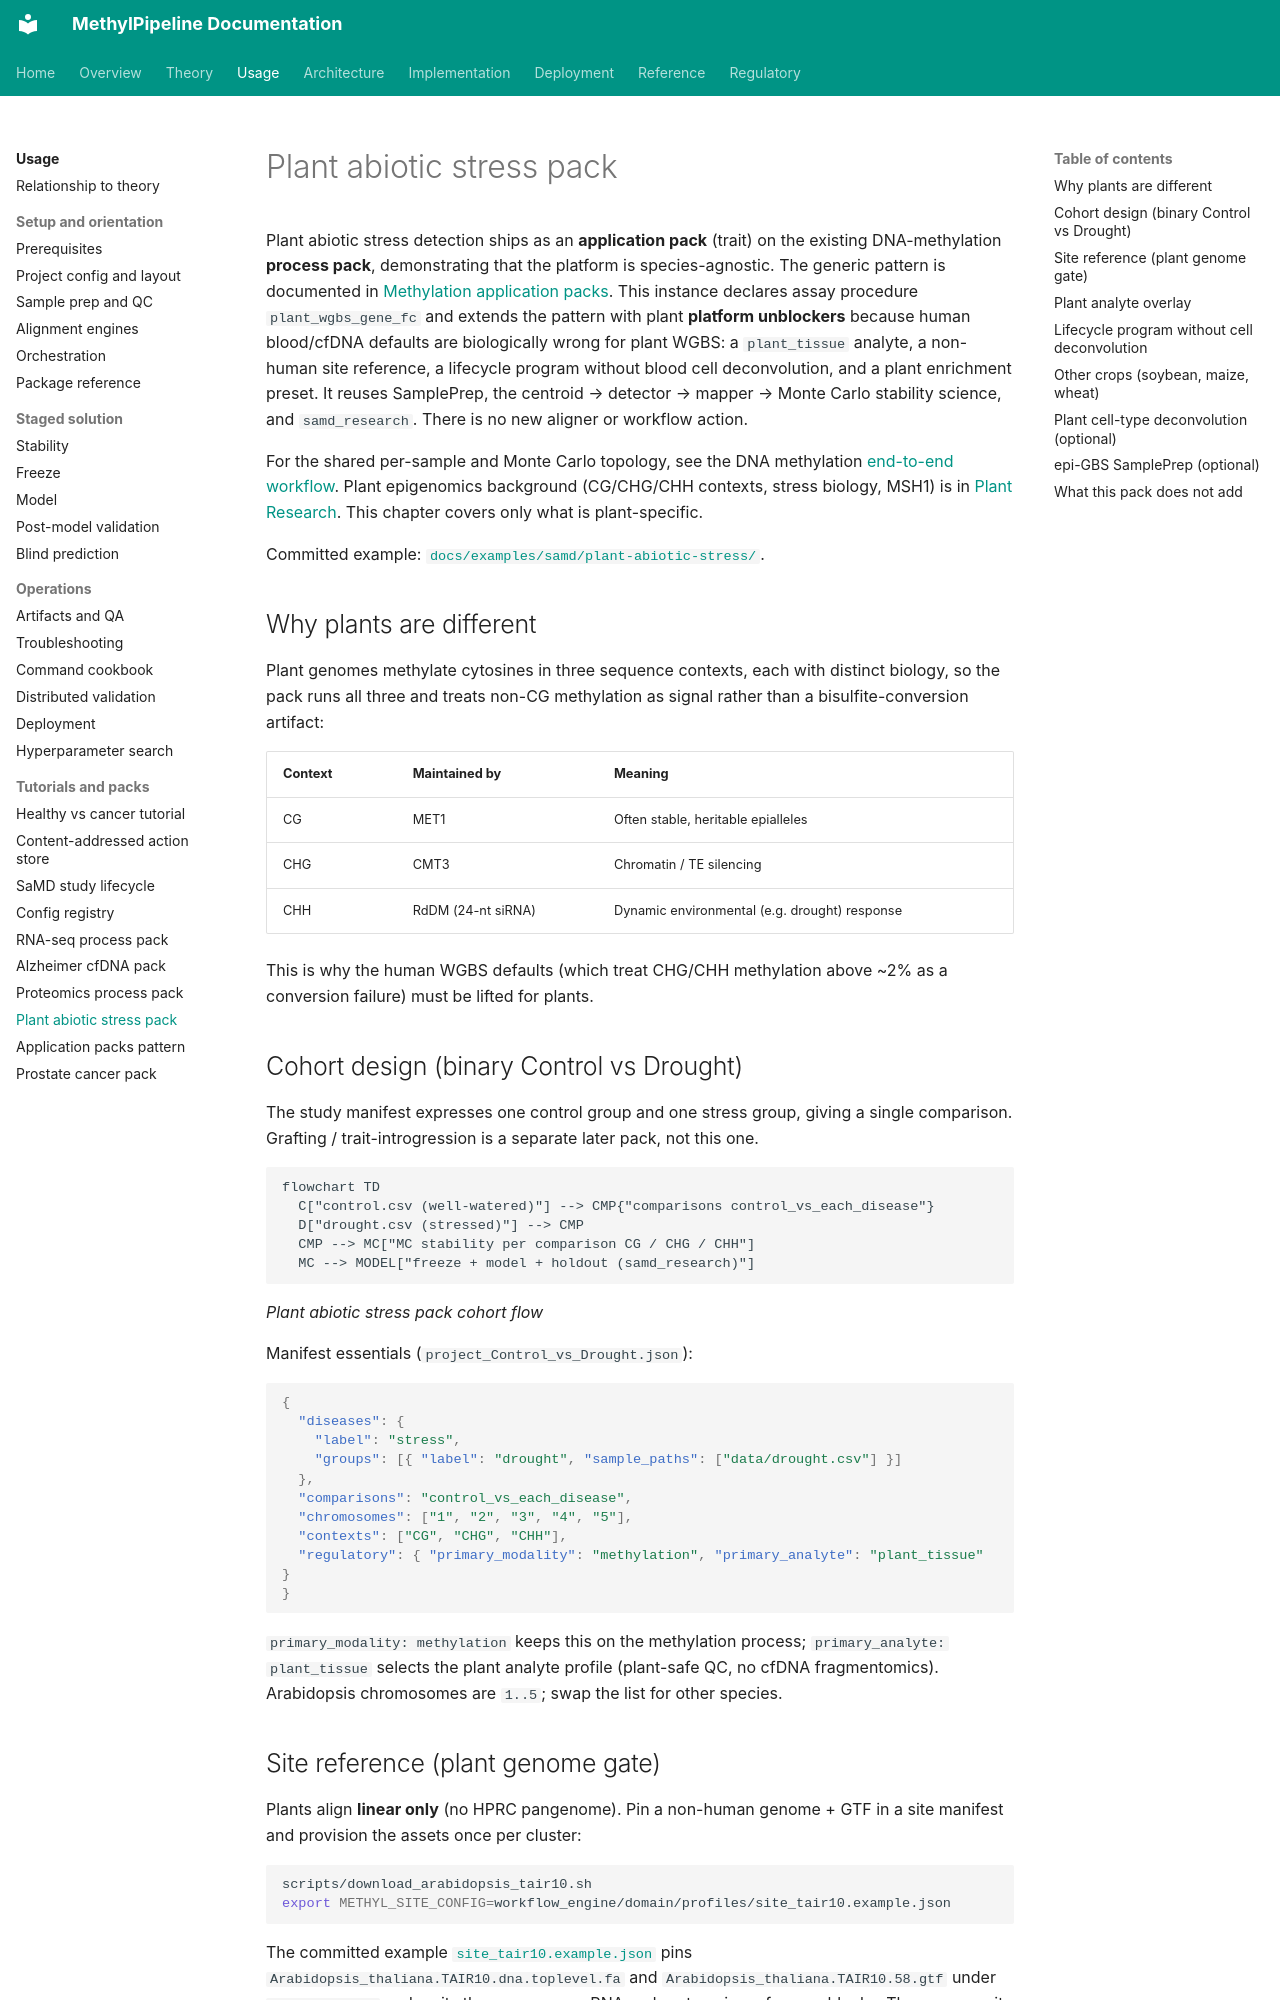

repository: Goliath-Research/GoliathWorkflow · page: usage/23-plant-abiotic-stress-pack/index.html · generator: mkdocs

Plant abiotic stress detection ships as an **application pack** (trait) on the existing
DNA-methylation **process pack**, demonstrating that the platform is species-agnostic.
The generic pattern is documented in
[Methylation application packs](24-methylation-application-packs.md). This instance
declares assay procedure `plant_wgbs_gene_fc` and extends the pattern with plant
**platform unblockers** because human blood/cfDNA defaults are biologically wrong for
plant WGBS: a `plant_tissue` analyte, a non-human site reference, a lifecycle program
without blood cell deconvolution, and a plant enrichment preset. It reuses SamplePrep,
the centroid → detector → mapper → Monte Carlo stability science, and `samd_research`.
There is no new aligner or workflow action.

For the shared per-sample and Monte Carlo topology, see the DNA methylation
[end-to-end workflow](../architecture/end-to-end-workflow.md). Plant epigenomics
background (CG/CHG/CHH contexts, stress biology, MSH1) is in
[Plant Research](../research/Plant%20Research.md). This chapter covers only what is
plant-specific.

Committed example: [`docs/examples/samd/plant-abiotic-stress/`](../examples/samd/plant-abiotic-stress/README.md).

## Why plants are different

Plant genomes methylate cytosines in three sequence contexts, each with distinct biology,
so the pack runs all three and treats non-CG methylation as signal rather than a
bisulfite-conversion artifact:

| Context | Maintained by | Meaning |
|---------|---------------|---------|
| CG | MET1 | Often stable, heritable epialleles |
| CHG | CMT3 | Chromatin / TE silencing |
| CHH | RdDM (24-nt siRNA) | Dynamic environmental (e.g. drought) response |

This is why the human WGBS defaults (which treat CHG/CHH methylation above ~2% as a
conversion failure) must be lifted for plants.

## Cohort design (binary Control vs Drought)

The study manifest expresses one control group and one stress group, giving a single
comparison. Grafting / trait-introgression is a separate later pack, not this one.

```mermaid
flowchart TD
  C["control.csv (well-watered)"] --> CMP{"comparisons control_vs_each_disease"}
  D["drought.csv (stressed)"] --> CMP
  CMP --> MC["MC stability per comparison CG / CHG / CHH"]
  MC --> MODEL["freeze + model + holdout (samd_research)"]
```

*Plant abiotic stress pack cohort flow*


Manifest essentials (`project_Control_vs_Drought.json`):

```json
{
  "diseases": {
    "label": "stress",
    "groups": [{ "label": "drought", "sample_paths": ["data/drought.csv"] }]
  },
  "comparisons": "control_vs_each_disease",
  "chromosomes": ["1", "2", "3", "4", "5"],
  "contexts": ["CG", "CHG", "CHH"],
  "regulatory": { "primary_modality": "methylation", "primary_analyte": "plant_tissue" }
}
```

`primary_modality: methylation` keeps this on the methylation process; `primary_analyte:
plant_tissue` selects the plant analyte profile (plant-safe QC, no cfDNA fragmentomics).
Arabidopsis chromosomes are `1..5`; swap the list for other species.

## Site reference (plant genome gate)

Plants align **linear only** (no HPRC pangenome). Pin a non-human genome + GTF in a site
manifest and provision the assets once per cluster:

```bash
scripts/download_arabidopsis_tair10.sh
export METHYL_SITE_CONFIG=workflow_engine/domain/profiles/site_tair10.example.json
```

The committed example [`site_tair10.example.json`](../../workflow_engine/domain/profiles/site_tair10.example.json)
pins `Arabidopsis_thaliana.TAIR10.dna.toplevel.fa` and
`Arabidopsis_thaliana.TAIR10.58.gtf` under `/work/genomes` and omits the pangenome, RNA
and proteomics reference blocks. The genome site reference is the real deployment gate for
this pack, not new Python science.
